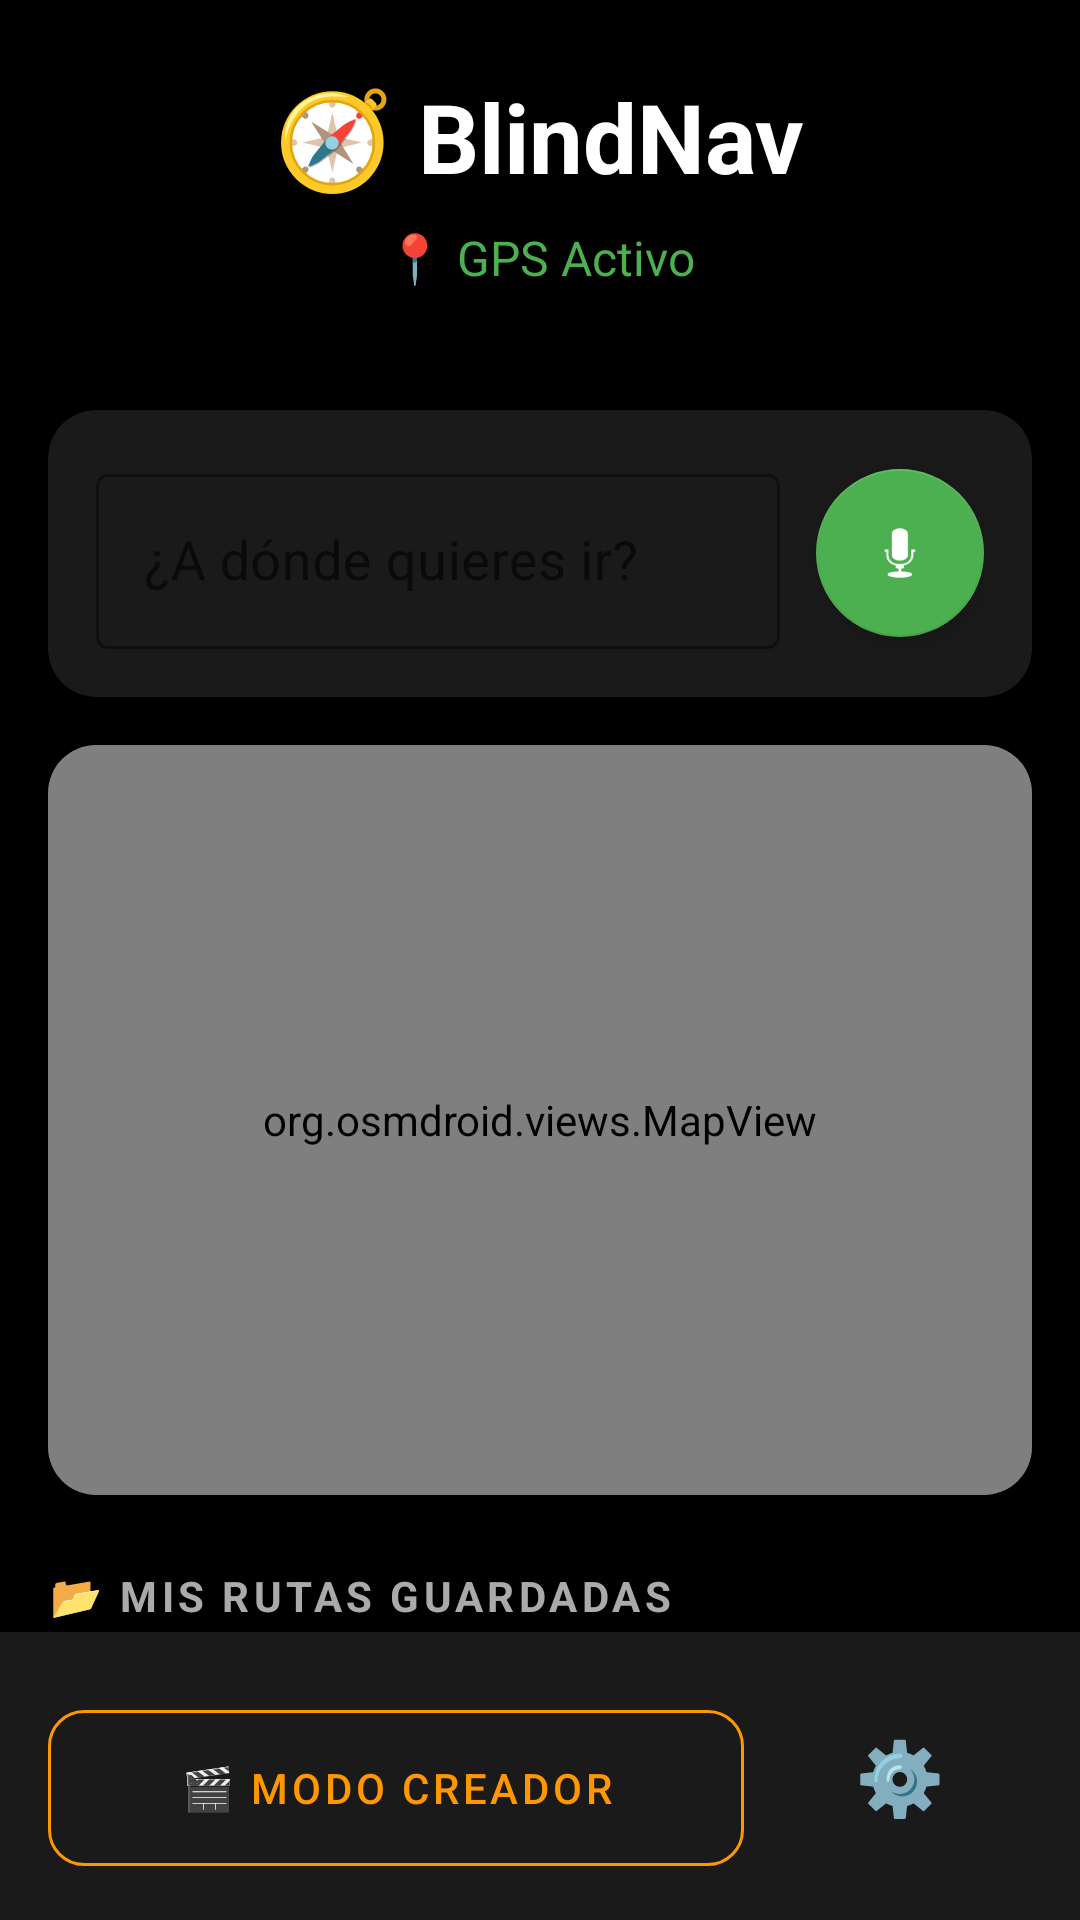

Reconstruct the res/layout file that produces this screen, plus the resources it refers to.
<!-- AndroidManifest.xml: application theme Theme.BlindNav -->
<!-- res/layout/activity_home_old.xml -->
<?xml version="1.0" encoding="utf-8"?>
<androidx.constraintlayout.widget.ConstraintLayout
    xmlns:android="http://schemas.android.com/apk/res/android"
    xmlns:app="http://schemas.android.com/apk/res-auto"
    xmlns:tools="http://schemas.android.com/tools"
    android:id="@+id/rootLayout"
    android:layout_width="match_parent"
    android:layout_height="match_parent"
    android:background="#000000"
    tools:context=".ui.home.HomeActivity">

    
    
    
    <LinearLayout
        android:id="@+id/headerContainer"
        android:layout_width="0dp"
        android:layout_height="wrap_content"
        android:orientation="vertical"
        android:padding="24dp"
        android:gravity="center"
        app:layout_constraintTop_toTopOf="parent"
        app:layout_constraintStart_toStartOf="parent"
        app:layout_constraintEnd_toEndOf="parent">

        <TextView
            android:layout_width="wrap_content"
            android:layout_height="wrap_content"
            android:text="🧭 BlindNav"
            android:textColor="#FFFFFF"
            android:textSize="32sp"
            android:textStyle="bold" />

        <TextView
            android:id="@+id/tvGpsStatus"
            android:layout_width="wrap_content"
            android:layout_height="wrap_content"
            android:layout_marginTop="8dp"
            android:text="📍 GPS Activo"
            android:textColor="#4CAF50"
            android:textSize="16sp" />

    </LinearLayout>

    
    
    
    <com.google.android.material.card.MaterialCardView
        android:id="@+id/searchCard"
        android:layout_width="0dp"
        android:layout_height="wrap_content"
        android:layout_margin="16dp"
        app:cardBackgroundColor="#1A1A1A"
        app:cardCornerRadius="16dp"
        app:cardElevation="8dp"
        app:layout_constraintTop_toBottomOf="@id/headerContainer"
        app:layout_constraintStart_toStartOf="parent"
        app:layout_constraintEnd_toEndOf="parent">

        <LinearLayout
            android:layout_width="match_parent"
            android:layout_height="wrap_content"
            android:orientation="horizontal"
            android:padding="16dp"
            android:gravity="center_vertical">

            <com.google.android.material.textfield.TextInputLayout
                android:id="@+id/searchInputLayout"
                style="@style/Widget.MaterialComponents.TextInputLayout.OutlinedBox"
                android:layout_width="0dp"
                android:layout_height="wrap_content"
                android:layout_weight="1"
                android:hint="¿A dónde quieres ir?"
                app:hintTextColor="#AAAAAA"
                app:boxStrokeColor="#4CAF50">

                <com.google.android.material.textfield.TextInputEditText
                    android:id="@+id/etSearch"
                    android:layout_width="match_parent"
                    android:layout_height="wrap_content"
                    android:textColor="#FFFFFF"
                    android:textSize="18sp"
                    android:imeOptions="actionSearch"
                    android:inputType="text" />

            </com.google.android.material.textfield.TextInputLayout>

            <com.google.android.material.floatingactionbutton.FloatingActionButton
                android:id="@+id/fabVoiceSearch"
                android:layout_width="wrap_content"
                android:layout_height="wrap_content"
                android:layout_marginStart="12dp"
                android:contentDescription="Búsqueda por voz"
                app:backgroundTint="#4CAF50"
                app:tint="#FFFFFF"
                app:fabSize="normal"
                android:src="@android:drawable/ic_btn_speak_now" />

        </LinearLayout>
    </com.google.android.material.card.MaterialCardView>

    
    
    
    <com.google.android.material.card.MaterialCardView
        android:id="@+id/mapCard"
        android:layout_width="0dp"
        android:layout_height="250dp"
        android:layout_margin="16dp"
        app:cardBackgroundColor="#1A1A1A"
        app:cardCornerRadius="16dp"
        app:cardElevation="4dp"
        app:layout_constraintTop_toBottomOf="@id/searchCard"
        app:layout_constraintStart_toStartOf="parent"
        app:layout_constraintEnd_toEndOf="parent">

        <org.osmdroid.views.MapView
            android:id="@+id/mapView"
            android:layout_width="match_parent"
            android:layout_height="match_parent" />

    </com.google.android.material.card.MaterialCardView>

    
    
    
    <TextView
        android:id="@+id/tvRoutesHeader"
        android:layout_width="0dp"
        android:layout_height="wrap_content"
        android:layout_marginTop="24dp"
        android:layout_marginHorizontal="16dp"
        android:text="📂 MIS RUTAS GUARDADAS"
        android:textColor="#AAAAAA"
        android:textSize="14sp"
        android:textStyle="bold"
        android:letterSpacing="0.1"
        app:layout_constraintTop_toBottomOf="@id/mapCard"
        app:layout_constraintStart_toStartOf="parent"
        app:layout_constraintEnd_toEndOf="parent" />

    <androidx.recyclerview.widget.RecyclerView
        android:id="@+id/rvRoutes"
        android:layout_width="0dp"
        android:layout_height="0dp"
        android:layout_marginTop="8dp"
        android:layout_marginHorizontal="16dp"
        android:clipToPadding="false"
        android:paddingBottom="100dp"
        app:layout_constraintTop_toBottomOf="@id/tvRoutesHeader"
        app:layout_constraintBottom_toTopOf="@id/bottomBar"
        app:layout_constraintStart_toStartOf="parent"
        app:layout_constraintEnd_toEndOf="parent"
        tools:listitem="@layout/item_route" />

    
    <LinearLayout
        android:id="@+id/emptyState"
        android:layout_width="0dp"
        android:layout_height="wrap_content"
        android:orientation="vertical"
        android:gravity="center"
        android:visibility="gone"
        app:layout_constraintTop_toBottomOf="@id/tvRoutesHeader"
        app:layout_constraintBottom_toTopOf="@id/bottomBar"
        app:layout_constraintStart_toStartOf="parent"
        app:layout_constraintEnd_toEndOf="parent">

        <TextView
            android:layout_width="wrap_content"
            android:layout_height="wrap_content"
            android:text="🗺️"
            android:textSize="64sp" />

        <TextView
            android:layout_width="wrap_content"
            android:layout_height="wrap_content"
            android:layout_marginTop="16dp"
            android:text="No hay rutas guardadas"
            android:textColor="#666666"
            android:textSize="18sp" />

        <TextView
            android:layout_width="wrap_content"
            android:layout_height="wrap_content"
            android:layout_marginTop="8dp"
            android:text="Usa el Modo Creador para grabar tu primera ruta"
            android:textColor="#444444"
            android:textSize="14sp"
            android:gravity="center" />

    </LinearLayout>

    
    
    
    <com.google.android.material.card.MaterialCardView
        android:id="@+id/bottomBar"
        android:layout_width="0dp"
        android:layout_height="wrap_content"
        app:cardBackgroundColor="#1A1A1A"
        app:cardCornerRadius="0dp"
        app:cardElevation="16dp"
        app:layout_constraintBottom_toBottomOf="parent"
        app:layout_constraintStart_toStartOf="parent"
        app:layout_constraintEnd_toEndOf="parent">

        <LinearLayout
            android:layout_width="match_parent"
            android:layout_height="wrap_content"
            android:orientation="horizontal"
            android:padding="16dp">

            <com.google.android.material.button.MaterialButton
                android:id="@+id/btnCreatorMode"
                style="@style/Widget.MaterialComponents.Button.OutlinedButton"
                android:layout_width="0dp"
                android:layout_height="64dp"
                android:layout_weight="1"
                android:layout_marginEnd="8dp"
                android:text="🎬 MODO CREADOR"
                android:textColor="#FF9800"
                android:textSize="14sp"
                app:strokeColor="#FF9800"
                app:cornerRadius="12dp" />

            <com.google.android.material.button.MaterialButton
                android:id="@+id/btnSettings"
                style="@style/Widget.MaterialComponents.Button.TextButton"
                android:layout_width="wrap_content"
                android:layout_height="64dp"
                android:text="⚙️"
                android:textSize="24sp"
                app:cornerRadius="12dp" />

        </LinearLayout>
    </com.google.android.material.card.MaterialCardView>

</androidx.constraintlayout.widget.ConstraintLayout>
<!-- res/layout/item_route.xml (included above) -->
<?xml version="1.0" encoding="utf-8"?>
<com.google.android.material.card.MaterialCardView
    xmlns:android="http://schemas.android.com/apk/res/android"
    xmlns:app="http://schemas.android.com/apk/res-auto"
    android:layout_width="match_parent"
    android:layout_height="wrap_content"
    android:layout_marginVertical="6dp"
    app:cardBackgroundColor="#222222"
    app:cardCornerRadius="12dp"
    app:cardElevation="4dp"
    android:clickable="true"
    android:focusable="true"
    android:foreground="?android:attr/selectableItemBackground">

    <LinearLayout
        android:layout_width="match_parent"
        android:layout_height="wrap_content"
        android:orientation="horizontal"
        android:padding="16dp"
        android:gravity="center_vertical">

        
        <TextView
            android:id="@+id/tvRouteIcon"
            android:layout_width="48dp"
            android:layout_height="48dp"
            android:background="@drawable/circle_background"
            android:gravity="center"
            android:text="🗺️"
            android:textSize="24sp" />

        
        <LinearLayout
            android:layout_width="0dp"
            android:layout_height="wrap_content"
            android:layout_weight="1"
            android:layout_marginStart="16dp"
            android:orientation="vertical">

            <TextView
                android:id="@+id/tvRouteName"
                android:layout_width="wrap_content"
                android:layout_height="wrap_content"
                android:text="Casa → Farmacia"
                android:textColor="#FFFFFF"
                android:textSize="18sp"
                android:textStyle="bold"
                android:maxLines="1"
                android:ellipsize="end" />

            <LinearLayout
                android:layout_width="wrap_content"
                android:layout_height="wrap_content"
                android:layout_marginTop="4dp"
                android:orientation="horizontal">

                <TextView
                    android:id="@+id/tvRouteDistance"
                    android:layout_width="wrap_content"
                    android:layout_height="wrap_content"
                    android:text="350m"
                    android:textColor="#4CAF50"
                    android:textSize="14sp" />

                <TextView
                    android:layout_width="wrap_content"
                    android:layout_height="wrap_content"
                    android:layout_marginHorizontal="8dp"
                    android:text="•"
                    android:textColor="#666666"
                    android:textSize="14sp" />

                <TextView
                    android:id="@+id/tvRouteEvents"
                    android:layout_width="wrap_content"
                    android:layout_height="wrap_content"
                    android:text="4 eventos"
                    android:textColor="#AAAAAA"
                    android:textSize="14sp" />

            </LinearLayout>

        </LinearLayout>

        
        <LinearLayout
            android:layout_width="wrap_content"
            android:layout_height="wrap_content"
            android:orientation="horizontal">

            <ImageButton
                android:id="@+id/btnLoadRoute"
                android:layout_width="48dp"
                android:layout_height="48dp"
                android:background="?android:attr/selectableItemBackgroundBorderless"
                android:contentDescription="Cargar ruta"
                android:src="@android:drawable/ic_media_play"
                app:tint="#4CAF50" />

            <ImageButton
                android:id="@+id/btnDeleteRoute"
                android:layout_width="48dp"
                android:layout_height="48dp"
                android:background="?android:attr/selectableItemBackgroundBorderless"
                android:contentDescription="Eliminar ruta"
                android:src="@android:drawable/ic_menu_delete"
                app:tint="#F44336" />

        </LinearLayout>

    </LinearLayout>

</com.google.android.material.card.MaterialCardView>
<!-- resources referenced by this layout -->
<resources>
  <style name="Theme.BlindNav" parent="Theme.MaterialComponents.DayNight.NoActionBar">
          
          <item name="colorPrimary">#1565C0</item>
          <item name="colorPrimaryVariant">#0D47A1</item>
          <item name="colorOnPrimary">@android:color/white</item>
          
          
          <item name="colorSecondary">#FF6F00</item>
          <item name="colorSecondaryVariant">#E65100</item>
          <item name="colorOnSecondary">@android:color/black</item>
          
          
          <item name="android:statusBarColor">?attr/colorPrimaryVariant</item>
          
          
          <item name="android:windowBackground">@android:color/black</item>
      </style>
</resources>
